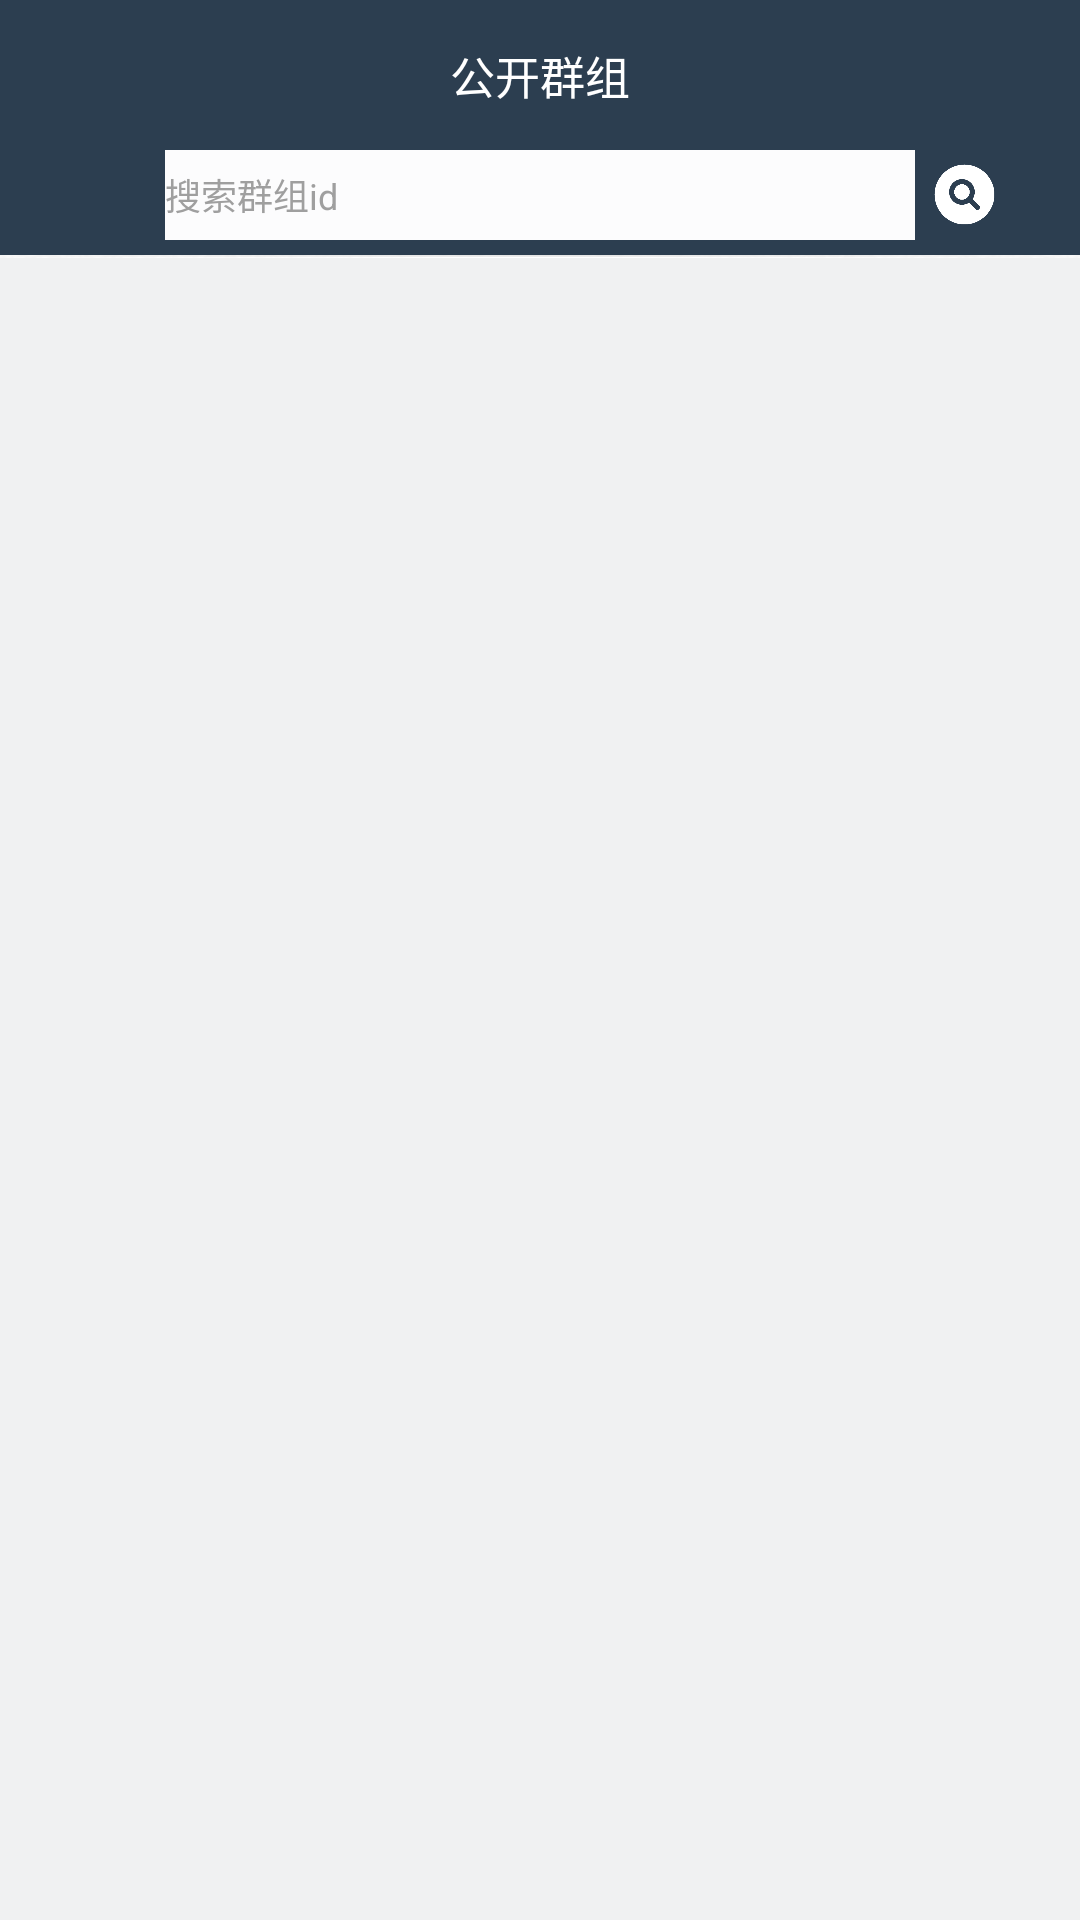

Produce the Android XML layout that renders to this screen, including the resource entries it uses.
<!-- AndroidManifest.xml: application theme Theme.AppCompat.NoActionBar -->
<!-- res/layout/activity_ground.xml -->
<?xml version="1.0" encoding="utf-8"?>
<LinearLayout xmlns:android="http://schemas.android.com/apk/res/android"
    android:layout_width="match_parent"
    android:layout_height="match_parent"
    android:orientation="vertical">

    <LinearLayout
        android:layout_width="fill_parent"
        android:layout_height="wrap_content"
        android:background="@color/bg_midnight_blue_lighter"
        android:orientation="vertical"
        android:gravity="center_horizontal">

        <RelativeLayout
            android:layout_width="wrap_content"
            android:layout_height="50dp"
            android:gravity="center_vertical" >

            <TextView
                android:layout_width="wrap_content"
                android:layout_height="wrap_content"
                android:layout_centerInParent="true"
                android:textSize="15sp"
                android:textColor="@color/bg_white"
                android:text="公开群组"/>

            <Button
                android:visibility="gone"
                android:id="@+id/btn_ground_switch_search"
                android:onClick="onClick"
                android:background="@drawable/search"
                android:layout_width="25dp"
                android:layout_height="25dp"
                android:layout_marginRight="10dp"
                android:layout_alignParentRight="true"
                android:layout_centerVertical="true"/>
        </RelativeLayout>

        <RelativeLayout
            android:id="@+id/rl_ground_search"
            android:layout_width="match_parent"
            android:layout_height="wrap_content"
            android:layout_marginBottom="5dp"
            android:orientation="horizontal">

            <EditText
                android:id="@+id/et_ground_search"
                android:inputType="number"
                android:background="@color/bg_baobaocornerbody"
                android:hint="搜索群组id"
                android:layout_width="250dp"
                android:layout_centerInParent="true"
                android:layout_height="30dp"
                android:textSize="12sp"
                android:textColorHint="@color/bg_main_head_font_body"
                android:textColor="@color/bg_black"
                android:singleLine="true"
                android:maxLength="12"/>

            <Button
                android:id="@+id/btn_ground_do_search"
                android:onClick="onClick"
                android:layout_width="23dp"
                android:layout_height="23dp"
                android:background="@drawable/search_white"
                android:layout_marginLeft="5dp"
                android:layout_centerVertical="true"
                android:textColor="@color/bg_main_head_font_body"
                android:layout_toRightOf="@id/et_ground_search" />

        </RelativeLayout>

    </LinearLayout>

    <ImageView
        android:layout_width="fill_parent"
        android:layout_height="1dp"
        android:background="@drawable/line"
        />
    <LinearLayout
        android:layout_width="match_parent"
        android:background="@color/bg_baobaobackgray"
        android:layout_height="match_parent">

        <ListView
            android:id="@+id/ptrl_ground"
            android:divider="@android:color/white"
            android:layout_width="match_parent"
            android:layout_height="match_parent" />

    </LinearLayout>
</LinearLayout>
<!-- resources referenced by this layout -->
<resources>
  <color name="bg_baobaobackgray">#f0f1f2</color>
  <color name="bg_baobaocornerbody">#fcfcfd</color>
  <color name="bg_black">#000000</color>
  <color name="bg_main_head_font_body">#9f9f9f</color>
  <color name="bg_midnight_blue_lighter">#2c3e50</color>
  <color name="bg_white">#ffffff</color>
  <!-- drawable line: png bitmap (drawable-v24, 3679 bytes) -->
  <!-- drawable search: png bitmap (drawable-v24, 11525 bytes) -->
  <!-- drawable search_white: png bitmap (drawable-v24, 9537 bytes) -->
</resources>
